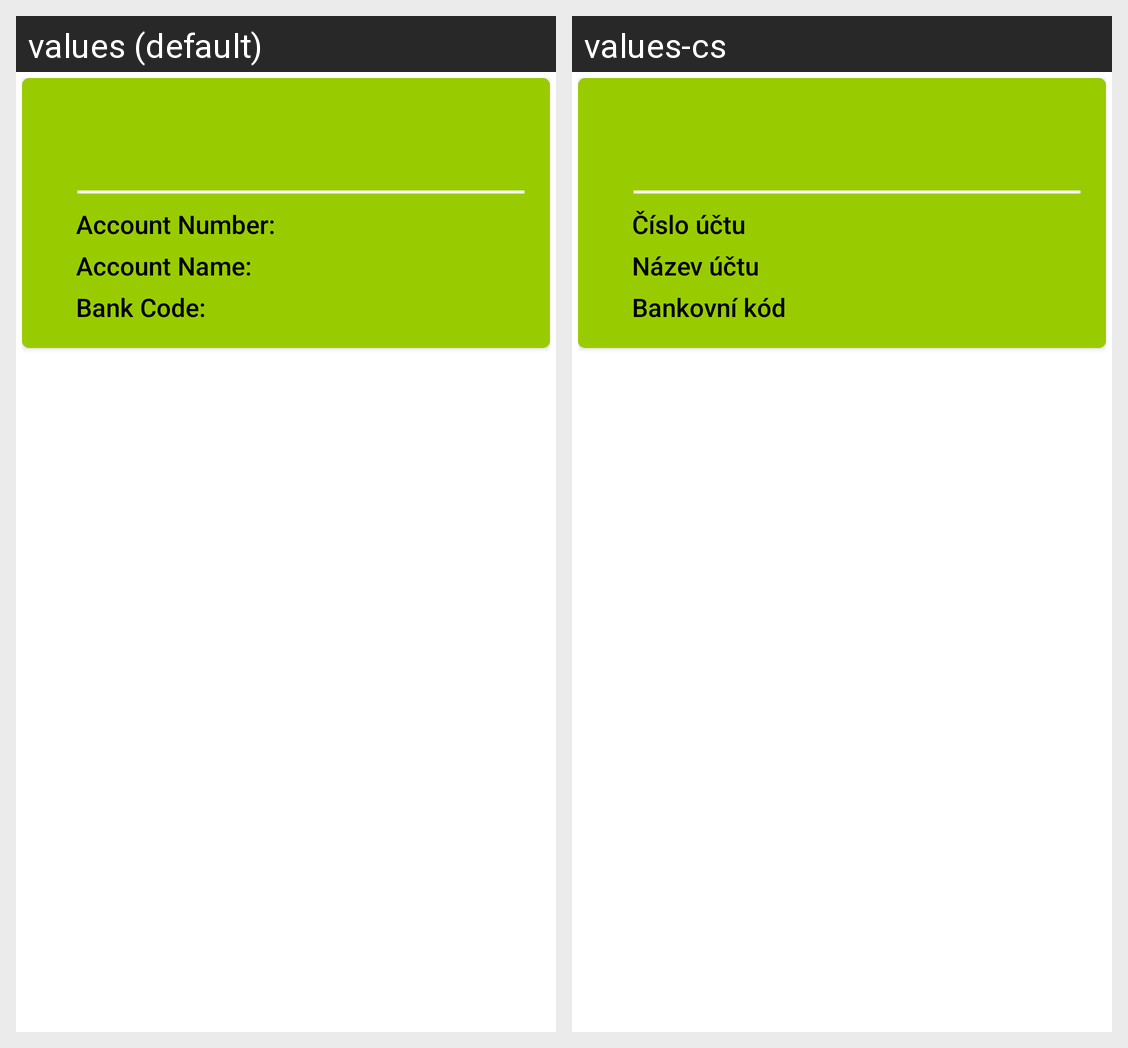

Locale-by-locale string values for the Android screen shown in this grid:
Android screen res/layout/activity_detail_transaction.xml rendered under 2 locales, left to right: values (default), values-cs. Device: Nexus 5 (rendered at 1080×1920; each locale shown at half size, 540×960, under a caption strip naming it); theme Theme.AppCompat.
Strings drawn on this screen, with the default value and each locale's value (text and hints the layout hard-codes, and strings that could not be matched under every locale, appear in the picture but are not listed):

account_number
  values: Account Number:
  values-cs: Číslo účtu

account_name
  values: Account Name:
  values-cs: Název účtu

bank_code
  values: Bank Code:
  values-cs: Bankovní kód
